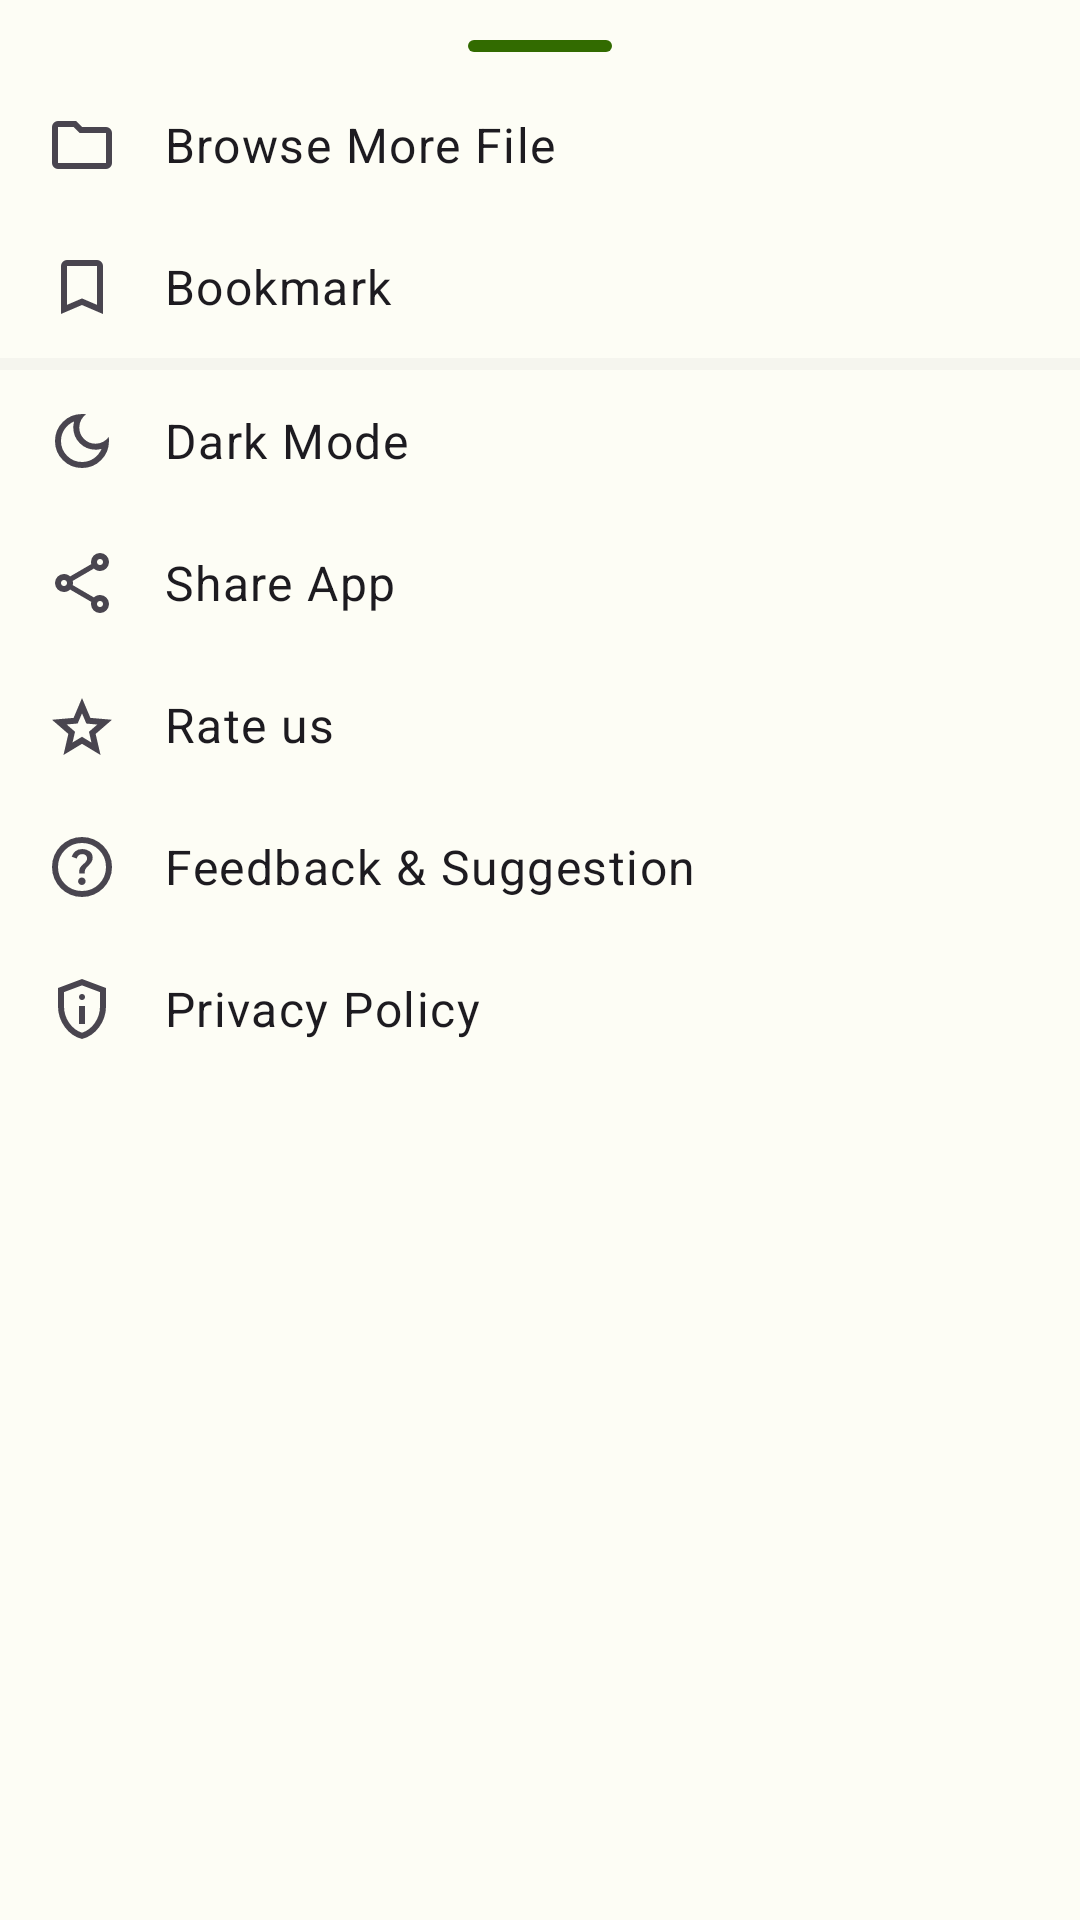

Here is an Android app screen rendered from its layout file. Give the layout XML and the strings, colors and styles it references.
<!-- AndroidManifest.xml: application theme AppThemes -->
<!-- res/layout/bottom_seet.xml -->
<?xml version="1.0" encoding="utf-8"?>
<androidx.constraintlayout.widget.ConstraintLayout
    xmlns:tools="http://schemas.android.com/tools"
    android:id="@+id/bottom_sheets"
    xmlns:android="http://schemas.android.com/apk/res/android"
    xmlns:app="http://schemas.android.com/apk/res-auto"
    android:layout_width="match_parent"
    android:layout_height="wrap_content"
    tools:ignore="UnusedAttribute,ContentDescription">

    <LinearLayout
        android:orientation="vertical"
        android:layout_width="match_parent"
        android:layout_height="wrap_content"
        app:layout_constraintStart_toStartOf="parent"
        app:layout_constraintEnd_toEndOf="parent"
        app:layout_constraintTop_toTopOf="parent">

        <View
            android:layout_width="@dimen/dp_50"
            android:layout_gravity="center"
            android:layout_height="@dimen/dp_4"
            android:layout_marginBottom="@dimen/dp_5"
            android:layout_marginTop="@dimen/dp_14"
            android:background="@drawable/bg_corners" />

        <TextView
            android:id="@+id/tv_more_menu_file"
            android:text="@string/browse_more_file"
            app:drawableStartCompat="@drawable/ic_file_browse"
            android:paddingTop="@dimen/dp_15"
            android:paddingBottom="@dimen/dp_12"
            android:paddingStart="@dimen/dp_16"
            android:paddingEnd="@dimen/dp_20"
            android:layout_width="match_parent"
            android:layout_height="wrap_content"
            android:drawablePadding="@dimen/dp_16"
            android:gravity="center|start"
            android:foreground="?android:attr/selectableItemBackgroundBorderless"
            android:textColor="?android:attr/textColorPrimary"
            android:textAppearance="?attr/textAppearanceBody1" />

        <TextView
            android:id="@+id/tv_more_menu_favourite"
            android:text="@string/bookmark"
            app:drawableStartCompat="@drawable/ic_bookmark_remove"
            android:paddingTop="@dimen/dp_12"
            android:paddingBottom="@dimen/dp_12"
            android:paddingStart="@dimen/dp_16"
            android:paddingEnd="@dimen/dp_20"
            android:layout_width="match_parent"
            android:layout_height="wrap_content"
            android:drawablePadding="@dimen/dp_16"
            android:gravity="center|start"
            android:foreground="?android:attr/selectableItemBackgroundBorderless"
            android:textColor="?android:attr/textColorPrimary"
            android:textAppearance="?attr/textAppearanceBody1" />

        <View
            android:alpha="0.03"
            android:background="?colorOnSurface"
            android:layout_width="match_parent"
            android:layout_height="@dimen/dp_4" />

        <LinearLayout
            android:orientation="horizontal"
            android:layout_width="match_parent"
            android:layout_height="wrap_content">

            <TextView
                android:id="@+id/switch_dark_mode"
                android:text="@string/dark_mode"
                app:drawableStartCompat="@drawable/ic_day_night"
                android:paddingTop="@dimen/dp_12"
                android:paddingBottom="@dimen/dp_12"
                android:paddingStart="@dimen/dp_16"
                android:paddingEnd="@dimen/dp_20"
                android:layout_width="match_parent"
                android:layout_height="wrap_content"
                android:drawablePadding="@dimen/dp_16"
                android:gravity="center|start"
                android:foreground="?android:attr/selectableItemBackgroundBorderless"
                android:textColor="?android:attr/textColorPrimary"
                android:textAppearance="?attr/textAppearanceBody1" />

        </LinearLayout>

        <TextView
            android:id="@+id/tv_more_menu_share"
            android:text="@string/share_this_app"
            app:drawableStartCompat="@drawable/ic_share"
            android:paddingTop="@dimen/dp_12"
            android:paddingBottom="@dimen/dp_12"
            android:paddingStart="@dimen/dp_16"
            android:paddingEnd="@dimen/dp_20"
            android:layout_width="match_parent"
            android:layout_height="wrap_content"
            android:drawablePadding="@dimen/dp_16"
            android:gravity="center|start"
            android:foreground="?android:attr/selectableItemBackgroundBorderless"
            android:textColor="?android:attr/textColorPrimary"
            android:textAppearance="?attr/textAppearanceBody1" />

        <TextView
            android:id="@+id/tv_more_menu_rate"
            android:text="@string/rate_us"
            app:drawableStartCompat="@drawable/ic_star"
            android:paddingTop="@dimen/dp_12"
            android:paddingBottom="@dimen/dp_12"
            android:paddingStart="@dimen/dp_16"
            android:paddingEnd="@dimen/dp_20"
            android:layout_width="match_parent"
            android:layout_height="wrap_content"
            android:drawablePadding="@dimen/dp_16"
            android:gravity="center|start"
            android:foreground="?android:attr/selectableItemBackgroundBorderless"
            android:textColor="?android:attr/textColorPrimary"
            android:textAppearance="?attr/textAppearanceBody1" />

        <TextView
            android:id="@+id/tv_more_menu_feedback"
            android:text="@string/send_feedback"
            app:drawableStartCompat="@drawable/ic_help"
            android:paddingTop="@dimen/dp_12"
            android:paddingBottom="@dimen/dp_12"
            android:paddingStart="@dimen/dp_16"
            android:paddingEnd="@dimen/dp_20"
            android:layout_width="match_parent"
            android:layout_height="wrap_content"
            android:drawablePadding="@dimen/dp_16"
            android:gravity="center|start"
            android:foreground="?android:attr/selectableItemBackgroundBorderless"
            android:textColor="?android:attr/textColorPrimary"
            android:textAppearance="?attr/textAppearanceBody1" />

        <TextView
            android:id="@+id/tv_more_menu_policy"
            android:text="@string/privacy_policy"
            app:drawableStartCompat="@drawable/ic_privacy"
            android:paddingTop="@dimen/dp_12"
            android:paddingBottom="@dimen/dp_12"
            android:paddingStart="@dimen/dp_16"
            android:paddingEnd="@dimen/dp_20"
            android:layout_width="match_parent"
            android:layout_height="wrap_content"
            android:drawablePadding="@dimen/dp_16"
            android:gravity="center|start"
            android:foreground="?android:attr/selectableItemBackgroundBorderless"
            android:textColor="?android:attr/textColorPrimary"
            android:textAppearance="?attr/textAppearanceBody1" />

        <TextView
            android:layout_gravity="center_horizontal"
            android:id="@+id/tv_version"
            android:alpha="0.5"
            android:layout_width="wrap_content"
            android:layout_height="wrap_content"
            android:layout_marginTop="@dimen/dp_10"
            android:layout_marginBottom="@dimen/dp_10"
            android:textColor="?android:attr/textColorPrimary"
            android:textAppearance="?attr/textAppearanceCaption"/>

    </LinearLayout>


</androidx.constraintlayout.widget.ConstraintLayout>
<!-- resources referenced by this layout -->
<resources>
  <dimen name="dp_10">7.1999817dip</dimen>
  <dimen name="dp_12">8.639984dip</dimen>
  <dimen name="dp_14">10.079987dip</dimen>
  <dimen name="dp_15">10.799988dip</dimen>
  <dimen name="dp_16">11.519989dip</dimen>
  <dimen name="dp_20">14.399994dip</dimen>
  <dimen name="dp_4">2.8799744dip</dimen>
  <dimen name="dp_5">3.5999756dip</dimen>
  <dimen name="dp_50">36.0dip</dimen>
  <!-- drawable bg_corners (drawable) -->
  <?xml version="1.0" encoding="utf-8"?>
  <selector xmlns:android="http://schemas.android.com/apk/res/android">
      <item>
          <shape>
              <solid android:color="?elevationOverlayColor" />
              <corners android:radius="10dp" />
          </shape>
      </item>
  
  </selector>
  <!-- drawable ic_bookmark_remove (drawable) -->
  <vector xmlns:android="http://schemas.android.com/apk/res/android"
      android:width="24dp"
      android:height="24dp"
      android:viewportWidth="24"
      android:viewportHeight="24"
      android:tint="?attr/colorControlNormal">
      <path
          android:fillColor="@android:color/white"
          android:pathData="M5,21V5Q5,4.175 5.588,3.587Q6.175,3 7,3H17Q17.825,3 18.413,3.587Q19,4.175 19,5V21L12,18ZM7,17.95 L12,15.8 17,17.95V5Q17,5 17,5Q17,5 17,5H7Q7,5 7,5Q7,5 7,5ZM7,5Q7,5 7,5Q7,5 7,5H17Q17,5 17,5Q17,5 17,5H12Z"/>
  </vector>
  <string name="bookmark">Bookmark</string>
  <string name="browse_more_file">Browse More File</string>
  <string name="dark_mode">Dark Mode</string>
  <string name="privacy_policy">Privacy Policy</string>
  <string name="rate_us">Rate us</string>
  <string name="send_feedback">Feedback &amp; Suggestion</string>
  <string name="share_this_app">Share App</string>
  <style name="AppThemes" parent="Theme">
          <item name="android:windowLightStatusBar">?attr/isLightTheme</item>
          <item name="android:navigationBarColor">@android:color/transparent</item>
          <item name="android:statusBarColor">@android:color/transparent</item>
      </style>
  <color name="md_theme_light_primary">#326B00</color>
  <color name="md_theme_light_onPrimary">#FFFFFF</color>
  <color name="md_theme_light_primaryContainer">#9EFA5D</color>
  <color name="md_theme_light_onPrimaryContainer">#0B2000</color>
  <color name="md_theme_light_secondary">#56624B</color>
  <color name="md_theme_light_onSecondary">#FFFFFF</color>
  <color name="md_theme_light_secondaryContainer">#DAE7CA</color>
  <color name="md_theme_light_onSecondaryContainer">#141E0C</color>
  <color name="md_theme_light_tertiary">#386665</color>
  <color name="md_theme_light_onTertiary">#FFFFFF</color>
  <color name="md_theme_light_tertiaryContainer">#BBECEA</color>
  <color name="md_theme_light_onTertiaryContainer">#002020</color>
  <color name="md_theme_light_error">#BA1A1A</color>
  <color name="md_theme_light_errorContainer">#FFDAD6</color>
  <color name="md_theme_light_onError">#FFFFFF</color>
  <color name="md_theme_light_onErrorContainer">#410002</color>
  <color name="md_theme_light_background">#FDFDF5</color>
  <color name="md_theme_light_onBackground">#1A1C18</color>
  <color name="md_theme_light_surface">#FDFDF5</color>
  <color name="md_theme_light_onSurface">#1A1C18</color>
  <color name="md_theme_light_surfaceVariant">#E0E4D6</color>
  <color name="md_theme_light_onSurfaceVariant">#44483E</color>
  <color name="md_theme_light_outline">#74796D</color>
  <color name="md_theme_light_inverseOnSurface">#F1F1EA</color>
  <color name="md_theme_light_inverseSurface">#2F312C</color>
  <color name="md_theme_light_surfaceTint">#326B00</color>
  <color name="md_theme_light_inversePrimary">#83DC43</color>
</resources>
